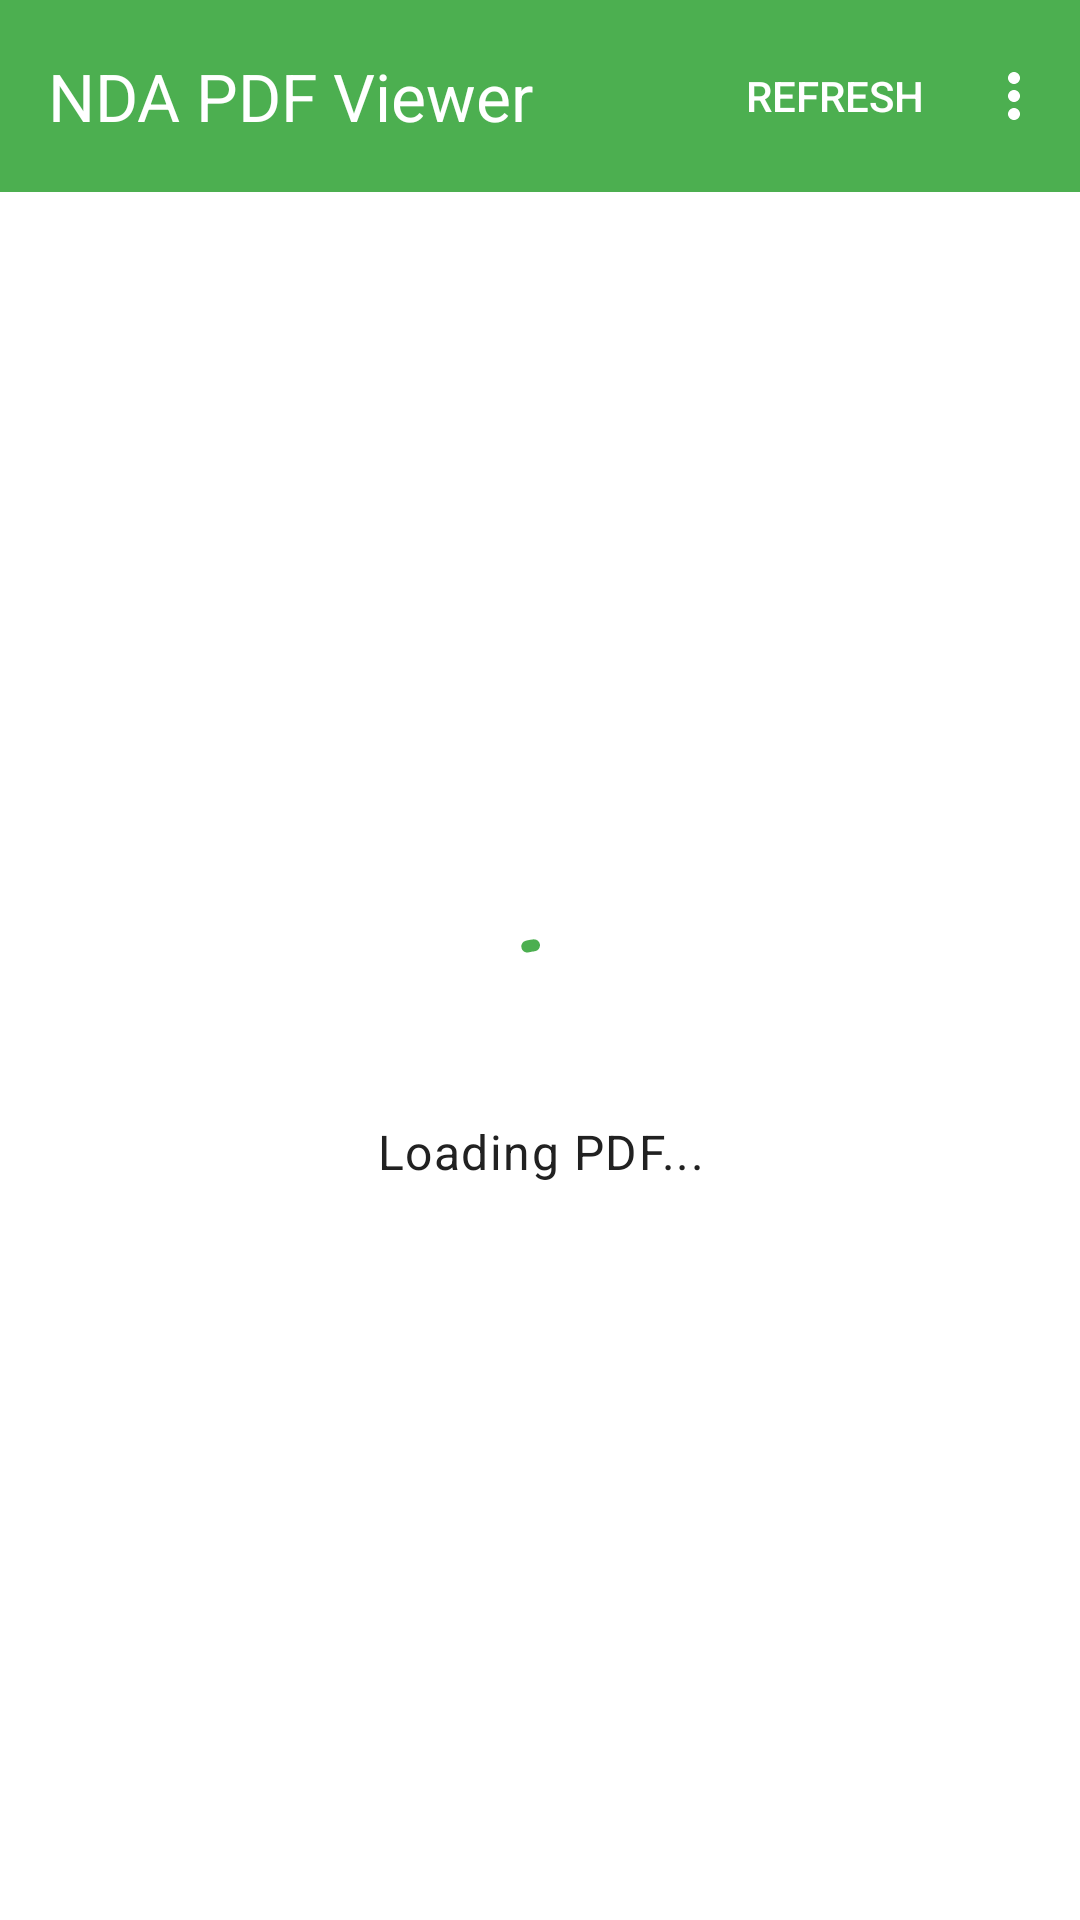

This screen was rendered from an Android layout file. Write that file and the resources it references.
<!-- AndroidManifest.xml: activity theme Theme.RNZApp -->
<!-- res/layout/activity_pdf_viewer.xml -->
<?xml version="1.0" encoding="utf-8"?>
<LinearLayout xmlns:android="http://schemas.android.com/apk/res/android"
    xmlns:app="http://schemas.android.com/apk/res-auto"
    xmlns:tools="http://schemas.android.com/tools"
    android:layout_width="match_parent"
    android:layout_height="match_parent"
    android:orientation="vertical"
    android:background="@color/background_primary"
    tools:context=".activities.PDFViewerActivity">

    
    <com.google.android.material.appbar.MaterialToolbar
        android:id="@+id/toolbar"
        style="@style/RNZToolbar"
        android:layout_width="match_parent"
        android:layout_height="?attr/actionBarSize"
        app:title="@string/pdf_viewer_header"
        app:navigationIcon="@drawable/ic_arrow_back"
        app:menu="@menu/pdf_viewer_menu" />

    
    <FrameLayout
        android:layout_width="match_parent"
        android:layout_height="0dp"
        android:layout_weight="1">

        
        <WebView
            android:id="@+id/webView"
            android:layout_width="match_parent"
            android:layout_height="match_parent" />

        
        <LinearLayout
            android:id="@+id/layoutLoading"
            android:layout_width="match_parent"
            android:layout_height="match_parent"
            android:orientation="vertical"
            android:gravity="center"
            android:padding="32dp"
            android:background="@color/background_primary"
            android:visibility="visible">

            <com.google.android.material.progressindicator.CircularProgressIndicator
                android:layout_width="wrap_content"
                android:layout_height="wrap_content"
                android:indeterminate="true"
                app:indicatorColor="@color/rnz_primary"
                android:layout_marginBottom="16dp" />

            <TextView
                android:layout_width="wrap_content"
                android:layout_height="wrap_content"
                android:text="@string/pdf_loading"
                android:textAppearance="@style/RNZTextAppearance.Body"
                android:textAlignment="center" />

        </LinearLayout>

        
        <LinearLayout
            android:id="@+id/layoutError"
            android:layout_width="match_parent"
            android:layout_height="match_parent"
            android:orientation="vertical"
            android:gravity="center"
            android:padding="32dp"
            android:background="@color/background_primary"
            android:visibility="gone">

            <TextView
                android:id="@+id/tvError"
                android:layout_width="wrap_content"
                android:layout_height="wrap_content"
                android:text="@string/pdf_load_error"
                android:textAppearance="@style/RNZTextAppearance.Body"
                android:textAlignment="center"
                android:layout_marginBottom="24dp" />

            <com.google.android.material.button.MaterialButton
                android:id="@+id/btnReload"
                style="@style/RNZButton"
                android:layout_width="wrap_content"
                android:layout_height="wrap_content"
                android:text="@string/reload" />

        </LinearLayout>

        
        <LinearLayout
            android:id="@+id/layoutNoPdf"
            android:layout_width="match_parent"
            android:layout_height="match_parent"
            android:orientation="vertical"
            android:gravity="center"
            android:padding="32dp"
            android:background="@color/background_primary"
            android:visibility="gone">

            <TextView
                android:layout_width="wrap_content"
                android:layout_height="wrap_content"
                android:text="No PDF selected"
                android:textAppearance="@style/RNZTextAppearance.Body"
                android:textAlignment="center"
                android:layout_marginBottom="16dp" />

            <TextView
                android:layout_width="wrap_content"
                android:layout_height="wrap_content"
                android:text="Select a PDF from the submissions list to view"
                android:textAppearance="@style/RNZTextAppearance.Caption"
                android:textAlignment="center"
                android:layout_marginBottom="24dp" />

            <com.google.android.material.button.MaterialButton
                android:id="@+id/btnSelectPdf"
                style="@style/RNZButton"
                android:layout_width="wrap_content"
                android:layout_height="wrap_content"
                android:text="Select PDF" />

        </LinearLayout>

    </FrameLayout>

    
    <LinearLayout
        android:id="@+id/layoutActions"
        android:layout_width="match_parent"
        android:layout_height="wrap_content"
        android:orientation="horizontal"
        android:padding="16dp"
        android:background="@color/background_secondary"
        android:visibility="gone">

        <com.google.android.material.button.MaterialButton
            android:id="@+id/btnDownload"
            style="@style/RNZButton.Secondary"
            android:layout_width="0dp"
            android:layout_height="wrap_content"
            android:layout_weight="1"
            android:layout_marginEnd="8dp"
            android:text="Download" />

        <com.google.android.material.button.MaterialButton
            android:id="@+id/btnShare"
            style="@style/RNZButton.Secondary"
            android:layout_width="0dp"
            android:layout_height="wrap_content"
            android:layout_weight="1"
            android:layout_marginStart="8dp"
            android:text="Share" />

    </LinearLayout>

</LinearLayout>
<!-- resources referenced by this layout -->
<resources>
  <color name="background_primary">#FFFFFF</color>
  <color name="background_secondary">#F5F5F5</color>
  <color name="rnz_primary">#4CAF50</color>
  <string name="pdf_load_error">Failed to load PDF</string>
  <string name="pdf_loading">Loading PDF...</string>
  <string name="pdf_viewer_header">NDA PDF Viewer</string>
  <string name="reload">Reload</string>
  <style name="RNZButton" parent="Widget.Material3.Button">
          <item name="android:textColor">@color/text_white</item>
          <item name="backgroundTint">@color/button_primary</item>
          <item name="android:textSize">16sp</item>
          <item name="android:textStyle">bold</item>
          <item name="android:layout_height">56dp</item>
          <item name="cornerRadius">8dp</item>
      </style>
  <style name="RNZButton.Secondary" parent="RNZButton">
          <item name="android:textColor">@color/text_primary</item>
          <item name="backgroundTint">@color/button_secondary</item>
          <item name="strokeColor">@color/border</item>
          <item name="strokeWidth">1dp</item>
      </style>
  <style name="RNZTextAppearance.Body" parent="TextAppearance.Material3.BodyLarge">
          <item name="android:textColor">@color/text_primary</item>
      </style>
  <style name="RNZTextAppearance.Caption" parent="TextAppearance.Material3.BodySmall">
          <item name="android:textColor">@color/text_secondary</item>
      </style>
  <style name="RNZToolbar" parent="Widget.Material3.Toolbar">
          <item name="android:background">@color/rnz_primary</item>
          <item name="titleTextColor">@color/text_white</item>
          <item name="android:theme">@style/ThemeOverlay.Material3.Dark.ActionBar</item>
      </style>
  <style name="Theme.RNZApp" parent="Theme.Material3.DayNight">
          
          <item name="colorPrimary">@color/rnz_primary</item>
          <item name="colorPrimaryVariant">@color/rnz_primary_dark</item>
          <item name="colorOnPrimary">@color/text_white</item>
          
          <item name="colorSecondary">@color/rnz_accent</item>
          <item name="colorSecondaryVariant">@color/rnz_accent_dark</item>
          <item name="colorOnSecondary">@color/text_white</item>
          
          <item name="android:colorBackground">@color/background_primary</item>
          <item name="colorSurface">@color/background_card</item>
          <item name="colorOnBackground">@color/text_primary</item>
          <item name="colorOnSurface">@color/text_primary</item>
          
          <item name="colorError">@color/error</item>
          <item name="colorOnError">@color/text_white</item>
          
          
          <item name="android:statusBarColor">@color/rnz_primary_dark</item>
          <item name="android:windowLightStatusBar">false</item>
      </style>
  <color name="text_white">#FFFFFF</color>
  <color name="button_primary">#4CAF50</color>
  <color name="text_primary">#212121</color>
  <color name="button_secondary">#E0E0E0</color>
  <color name="border">#CCCCCC</color>
  <color name="text_secondary">#757575</color>
  <color name="rnz_primary_dark">#388E3C</color>
  <color name="rnz_accent">#8BC34A</color>
  <color name="rnz_accent_dark">#689F38</color>
  <color name="background_card">#FFFFFF</color>
  <color name="error">#F44336</color>
</resources>
